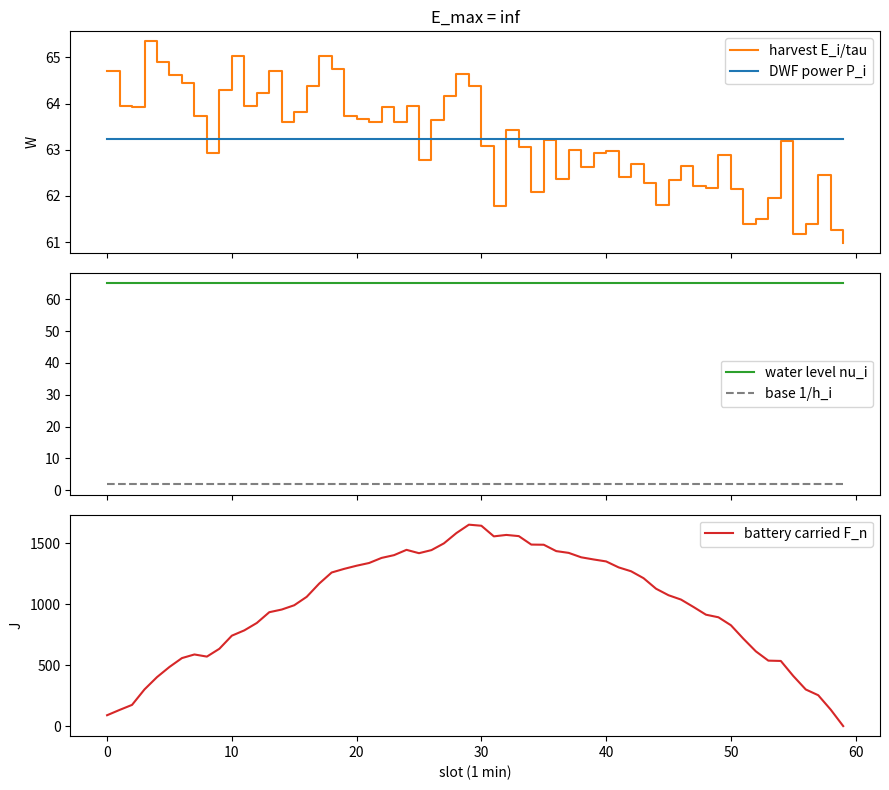
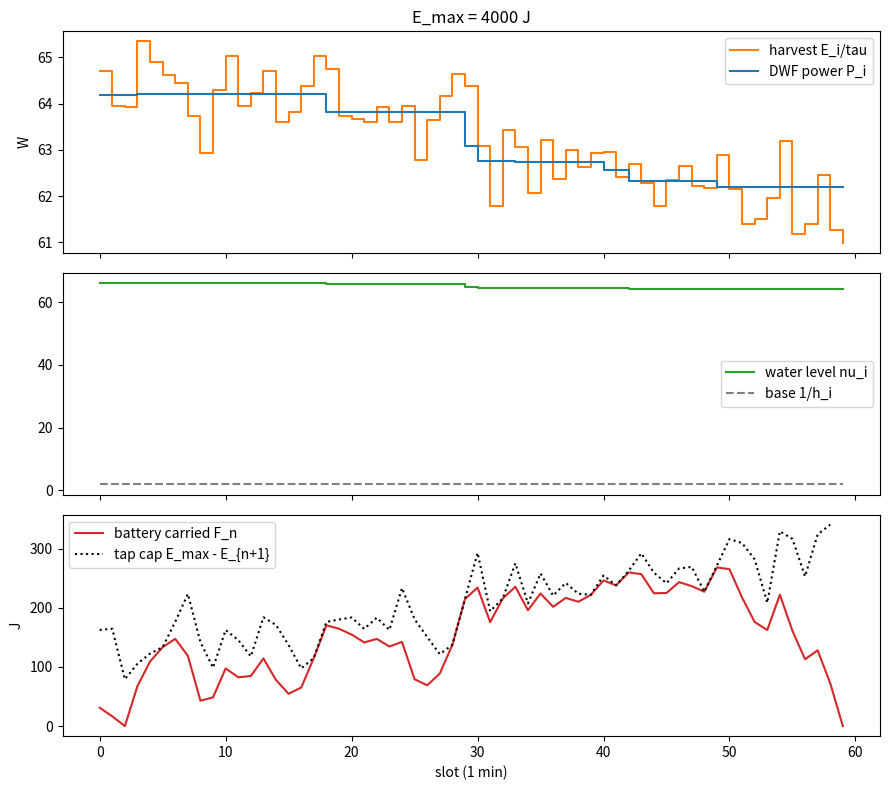

These figures' Python source, in order:
"""
dwf_master.py
=============
Directional water-filling (DWF) for a SINGLE energy-harvesting master node.

Step 1 of the master/slave underwater project. Only the master exists here:
no delta_i (energy sharing), no slave. The structure is chosen so those can
be added later without rewriting the core.

Problem (slots i = 0..N-1, slot length tau)
-------------------------------------------
    max   sum_i  (tau/2) * ln(1 + h_i * P_i)
    s.t.  causality : F_n >= 0                          (lambda_n)
          capacity  : F_n <= E_max - E_{n+1}            (mu_n)
          P_i >= 0                                      (eta_i)

    F_n = sum_{i<=n} (E_i - tau*P_i)   battery energy carried from slot n to n+1

DWF view
--------
    water level      nu_i = P_i + 1/h_i
    base (floor)     b_i  = 1/h_i
    tap n -> n+1     right-permeable (only forward flow, F_n >= 0)
                     capacity  cap_n = E_max - E_{n+1}
    Stationarity:    P_i = [nu_i - 1/h_i]^+ ,  nu_i = 1 / (2 * Lambda_i)
                     Lambda_i = sum_{n>=i} lambda_n - sum_{n>=i} mu_n

Algorithm
---------
Work with flows f_n = F_n (energy carried over tap n). Spent energy in slot i:
    x_i = tau * P_i = E_i + f_{i-1} - f_i ,   f_{-1} = f_{N-1} = 0.
Start from "spend what you harvest" (f = 0). Repeatedly visit each tap and move
the amount of energy that equalises the two adjacent water levels, clipped by:
    * tap not saturated:      0 <= f_n <= cap_n   (direction + capacity)
    * no negative power:      x_i >= 0, x_{i+1} >= 0
Sweeps alternate forward/backward until no tap moves.
"""
from __future__ import annotations

from dataclasses import dataclass, field

import numpy as np

# GLOBAL VARIABLES
# 60 samples collected over a 1-hour span -> 1 minute per sample.
Harvested_energy_summer = np.array([
    3259.018904543642, 3225.811176367269, 3219.7400798976305,
    3209.669758246244, 3249.4906451390025, 3236.380071665001,
    3251.82378773598, 3223.610002469285, 3237.0895732725335,
    3240.0733948883803, 3164.2113780586687, 3230.8492020193803,
    3215.2177647517046, 3218.005513521021, 3241.167094917427,
    3255.5480745906307, 3232.1343320405863, 3225.884769539228,
    3240.9316782395417, 3261.510851296834, 3223.0173786785344,
    3224.9412380291024, 3231.2154439465958, 3211.0559205948966,
    3214.8859392018485, 3203.4464715152308, 3180.0183280143983,
    3243.8589491804246, 3228.189395874523, 3221.3209687843005,
    3207.9279279447605, 3200.2464371416077, 3219.81254236639,
    3213.9217089027075, 3207.2197442112565, 3224.569901584549,
    3212.609684832128, 3218.96989164818, 3198.0392316207203,
    3158.4607204751087, 3175.6571959014686, 3180.108026137462,
    3197.772281572488, 3188.5012793965257, 3146.3846301963827,
    3156.9431911679744, 3183.102707356057, 3070.5187945800335,
    3193.3999650977457, 3209.8285500632924, 3174.015613864292,
    3133.6307383893263, 3086.283821223546, 3141.097213839667,
    3204.4792179895153, 3170.440171377065, 3166.6525519388197,
    3163.3956233837544, 3149.005419046985, 3182.9536654525896,
])

Harvested_energy_winter = np.array([
    3882.8349011599184, 3837.293431555212, 3835.3170898801413,
    3920.8231356691927, 3894.4475404226796, 3877.354349347581,
    3866.449677993952, 3823.584241825438, 3776.407331600007,
    3857.9808685943804, 3901.259988840484, 3837.4424388264115,
    3854.3690144848724, 3882.1749339676126, 3815.8288850220706,
    3828.9741072716774, 3862.909961559958, 3902.359874998539,
    3884.7796174373325, 3823.7237247604344, 3819.714150493076,
    3816.183538232225, 3835.5080109932615, 3816.5909621360556,
    3837.334554902968, 3766.4313610431277, 3819.2342893451278,
    3849.273720346089, 3878.2345580753763, 3862.5094765334616,
    3785.1661161161624, 3706.7962345387946, 3805.6533307471823,
    3784.1497821020316, 3724.5139847755213, 3792.576717510211,
    3741.669128362503, 3779.3356757828283, 3757.696117792752,
    3776.1303434499246, 3777.799610672603, 3745.1270236784367,
    3761.9465324564108, 3737.151432284734, 3707.6360414115748,
    3740.4737100200364, 3758.3556088429605, 3733.2355241181845,
    3730.580947514336, 3772.6296246640923, 3728.5877054118314,
    3683.5202696341644, 3690.252522097174, 3717.873422291475,
    3791.3408062642325, 3670.4284093365513, 3683.428556830756,
    3746.7250704655835, 3675.7214976087707, 3659.1246662885324,
])


# --------------------------------------------------------------------------
# Problem definition
# --------------------------------------------------------------------------
@dataclass
class MasterParams:
    """Everything the master-only problem needs.

    E      : energy harvested at the start of each slot            [J]
    E_max  : battery capacity (np.inf recovers the unconstrained case) [J]
    tau    : slot length                                            [s]
    h      : channel gain (scalar or per-slot array). Only enters via the
             base level 1/h_i. Keep 1.0 if you only care about energy shaping.
    """
    E: np.ndarray
    E_max: float = np.inf
    tau: float = 60.0
    h: np.ndarray | float = 1.0

    def __post_init__(self):
        self.E = np.asarray(self.E, dtype=float).copy()
        if np.any(self.E < 0):
            raise ValueError("Harvested energy must be non-negative.")
        n = self.E.size
        self.h = np.broadcast_to(np.asarray(self.h, dtype=float), (n,)).copy()
        if np.any(self.h <= 0):
            raise ValueError("Channel gains h must be > 0.")
        if self.tau <= 0:
            raise ValueError("tau must be > 0.")
        # Model assumption: E_i <= E_max, otherwise the excess is lost on arrival.
        if np.any(self.E > self.E_max):
            lost = float(np.sum(np.maximum(self.E - self.E_max, 0.0)))
            print(f"[MasterParams] {lost:.1f} J exceed E_max on arrival and are clipped.")
            self.E = np.minimum(self.E, self.E_max)

    @property
    def N(self) -> int:
        return self.E.size

    @property
    def base(self) -> np.ndarray:
        """Base (floor) water level 1/h_i."""
        return 1.0 / self.h

    @property
    def cap(self) -> np.ndarray:
        """Tap capacities cap_n = E_max - E_{n+1}, n = 0..N-2 (inf if E_max=inf)."""
        return self.E_max - self.E[1:]


@dataclass
class DWFResult:
    P: np.ndarray            # transmit power per slot                  [W]
    x: np.ndarray            # energy spent per slot = tau * P          [J]
    F: np.ndarray            # battery energy left after slot n (F[-1]=0) [J]
    nu: np.ndarray           # water level nu_i = P_i + 1/h_i
    lam: np.ndarray          # lambda_n  (causality multiplier, tap n)
    mu: np.ndarray           # mu_n      (capacity multiplier, tap n)
    throughput: float        # sum tau/2 ln(1+hP)  [nats]
    iters: int
    converged: bool
    history: list = field(default_factory=list, repr=False)


# --------------------------------------------------------------------------
# Core: directional water-filling
# --------------------------------------------------------------------------
def directional_water_filling(p: MasterParams, tol: float = 1e-10,
                              max_iter: int = 200_000,
                              record_history: bool = False) -> DWFResult:
    N, tau, base, cap, E = p.N, p.tau, p.base, p.cap, p.E
    f = np.zeros(N + 1)          # f[k+1] = flow over tap k ; f[0] = f[N] = 0
    #                              (padded so x_i = E_i + f[i] - f[i+1])
    def spent(i):
        return E[i] + f[i] - f[i + 1]

    history = []
    it, converged = 0, False
    scale = max(float(E.mean()), 1.0)

    while it < max_iter:
        max_move = 0.0
        order = range(N - 1) if it % 2 == 0 else range(N - 2, -1, -1)
        for n in order:                      # tap n between slot n and n+1
            xa, xb = spent(n), spent(n + 1)
            nu_a = xa / tau + base[n]
            nu_b = xb / tau + base[n + 1]
            # energy moved forward that equalises the two levels
            d = 0.5 * tau * (nu_a - nu_b)
            # tap: 0 <= f <= cap (only forward, limited capacity)
            lo = -f[n + 1]
            hi = cap[n] - f[n + 1]
            # no negative power on either side
            lo = max(lo, -xb)
            hi = min(hi, xa)
            d = min(max(d, lo), hi)
            f[n + 1] += d
            max_move = max(max_move, abs(d))
        it += 1
        if record_history and it % 50 == 0:
            history.append(f.copy())
        if max_move < tol * scale:
            converged = True
            break

    x = np.array([spent(i) for i in range(N)])
    x = np.maximum(x, 0.0)
    P = x / tau
    nu = P + base
    F = np.cumsum(E - x)                 # F[-1] should be ~0
    lam, mu = _multipliers(nu)
    thr = float(np.sum(0.5 * tau * np.log1p(p.h * P)))
    return DWFResult(P, x, F, nu, lam, mu, thr, it, converged, history)


def _multipliers(nu: np.ndarray):
    """Recover (lambda_n, mu_n) from water levels.

    Lambda_i = 1/(2 nu_i) and Lambda_n - Lambda_{n+1} = lambda_n - mu_n
    (with Lambda_{N} = 0 beyond the last slot). lambda/mu are not both > 0
    except in the degenerate E_{n+1} = E_max case, so we split by sign.
    Slots with P=0 sit on their floor; their Lambda is only bounded, not
    determined, so treat these values as indicative there.
    """
    Lam = 0.5 / nu
    d = Lam - np.append(Lam[1:], 0.0)
    return np.maximum(d, 0.0), np.maximum(-d, 0.0)


# --------------------------------------------------------------------------
# Verification helpers
# --------------------------------------------------------------------------
def check_kkt(p: MasterParams, r: DWFResult, tol: float = 1e-6) -> dict:
    """Check feasibility + tap complementary slackness (equal levels unless
    a tap is closed (F=0) or saturated (F=cap))."""
    scale = max(float(p.E.mean()), 1.0)
    F, nu, cap = r.F, r.nu, p.cap
    viol = []
    for n in range(p.N - 1):
        if r.P[n] <= 1e-12 or r.P[n + 1] <= 1e-12:
            continue                          # floor slots: skip (see _multipliers)
        closed = F[n] <= tol * scale
        full = F[n] >= cap[n] - tol * scale
        dn = nu[n] - nu[n + 1]
        if dn > tol * max(nu.mean(), 1.0) and not full:      # water wants to go right
            viol.append((n, "level drops but tap not saturated", dn))
        if dn < -tol * max(nu.mean(), 1.0) and not closed:   # would need to flow left
            viol.append((n, "level rises but tap not closed", dn))
    return {
        "min_F": float(F[:-1].min()) if p.N > 1 else 0.0,               # >= 0 (causality)
        "max_capacity_violation": float(np.max(F[:-1] - cap)) if p.N > 1 else 0.0,  # <= 0
        "final_F": float(F[-1]),                                         # ~ 0 (all energy used)
        "min_P": float(r.P.min()),                                       # >= 0
        "tap_violations": viol,
    }


def reference_solution(p: MasterParams):
    """Independent solve with scipy SLSQP, for cross-checking DWF only."""
    from scipy.optimize import minimize
    N, tau = p.N, p.tau
    s = float(p.E.mean())                       # variable scaling
    L = np.tril(np.ones((N, N)))                # cumulative-sum matrix
    cumE = L @ p.E

    def obj(z):                                 # z = tau*P / s
        return -np.sum(0.5 * tau * np.log1p(p.h * z * s / tau))

    def grad(z):
        return -0.5 * tau * (p.h * s / tau) / (1.0 + p.h * z * s / tau)

    cons = [{"type": "ineq", "fun": lambda z: cumE - L @ (z * s), "jac": lambda z: -L * s}]
    if np.isfinite(p.E_max):
        A = L[:-1]
        capv = p.E_max - p.E[1:]
        cons.append({"type": "ineq", "fun": lambda z: capv - (A @ p.E - A @ (z * s)),
                     "jac": lambda z: A * s})
    cons.append({"type": "eq", "fun": lambda z: np.sum(z * s) - p.E.sum(),
                 "jac": lambda z: np.full((1, N), s)})
    z0 = p.E / s
    res = minimize(obj, z0, jac=grad, bounds=[(0, None)] * N, constraints=cons,
                   method="SLSQP", options={"maxiter": 1000, "ftol": 1e-14})
    P = res.x * s / tau
    return P, float(np.sum(0.5 * tau * np.log1p(p.h * P)))


def plot_result(p: MasterParams, r: DWFResult, path: str, title: str = ""):
    import matplotlib
    matplotlib.use("Agg")
    import matplotlib.pyplot as plt
    t = np.arange(p.N)
    fig, ax = plt.subplots(3, 1, figsize=(9, 8), sharex=True)
    ax[0].step(t, p.E / p.tau, where="post", label="harvest E_i/tau", color="tab:orange")
    ax[0].step(t, r.P, where="post", label="DWF power P_i", color="tab:blue")
    ax[0].set_ylabel("W"); ax[0].legend(); ax[0].set_title(title)
    ax[1].step(t, r.nu, where="post", color="tab:green", label="water level nu_i")
    ax[1].step(t, p.base, where="post", color="grey", ls="--", label="base 1/h_i")
    ax[1].legend()
    ax[2].plot(t, r.F, color="tab:red", label="battery carried F_n")
    if np.isfinite(p.E_max):
        ax[2].plot(t[:-1], p.cap, color="k", ls=":", label="tap cap E_max - E_{n+1}")
    ax[2].set_xlabel("slot (1 min)"); ax[2].set_ylabel("J"); ax[2].legend()
    fig.tight_layout(); fig.savefig(path, dpi=130); plt.close(fig)


# --------------------------------------------------------------------------
# Demo
# --------------------------------------------------------------------------
if __name__ == "__main__":
    E = Harvested_energy_winter
    channel = np.exp(-0.005*123)
    for label, Emax in [("E_max = inf", np.inf), ("E_max = 4000 J", 4000.0)]:
        p = MasterParams(E=E, E_max=Emax, tau=60.0, h=channel)
        r = directional_water_filling(p)
        P_ref, thr_ref = reference_solution(p)
        k = check_kkt(p, r)
        print(f"\n=== {label} ===")
        print(f"iters={r.iters} converged={r.converged}")
        print(f"throughput DWF={r.throughput:.6f}  reference={thr_ref:.6f}  "
              f"max|P-P_ref|={np.max(np.abs(r.P - P_ref)):.2e} W")
        print(f"final_F={k['final_F']:.2e}  min_F={k['min_F']:.2e}  "
              f"cap_viol={k['max_capacity_violation']:.2e}  min_P={k['min_P']:.2e}")
        print(f"tap KKT violations: {len(k['tap_violations'])}")
        plot_result(p, r, f"dwf_master_{'inf' if np.isinf(Emax) else int(Emax)}.png", label)
